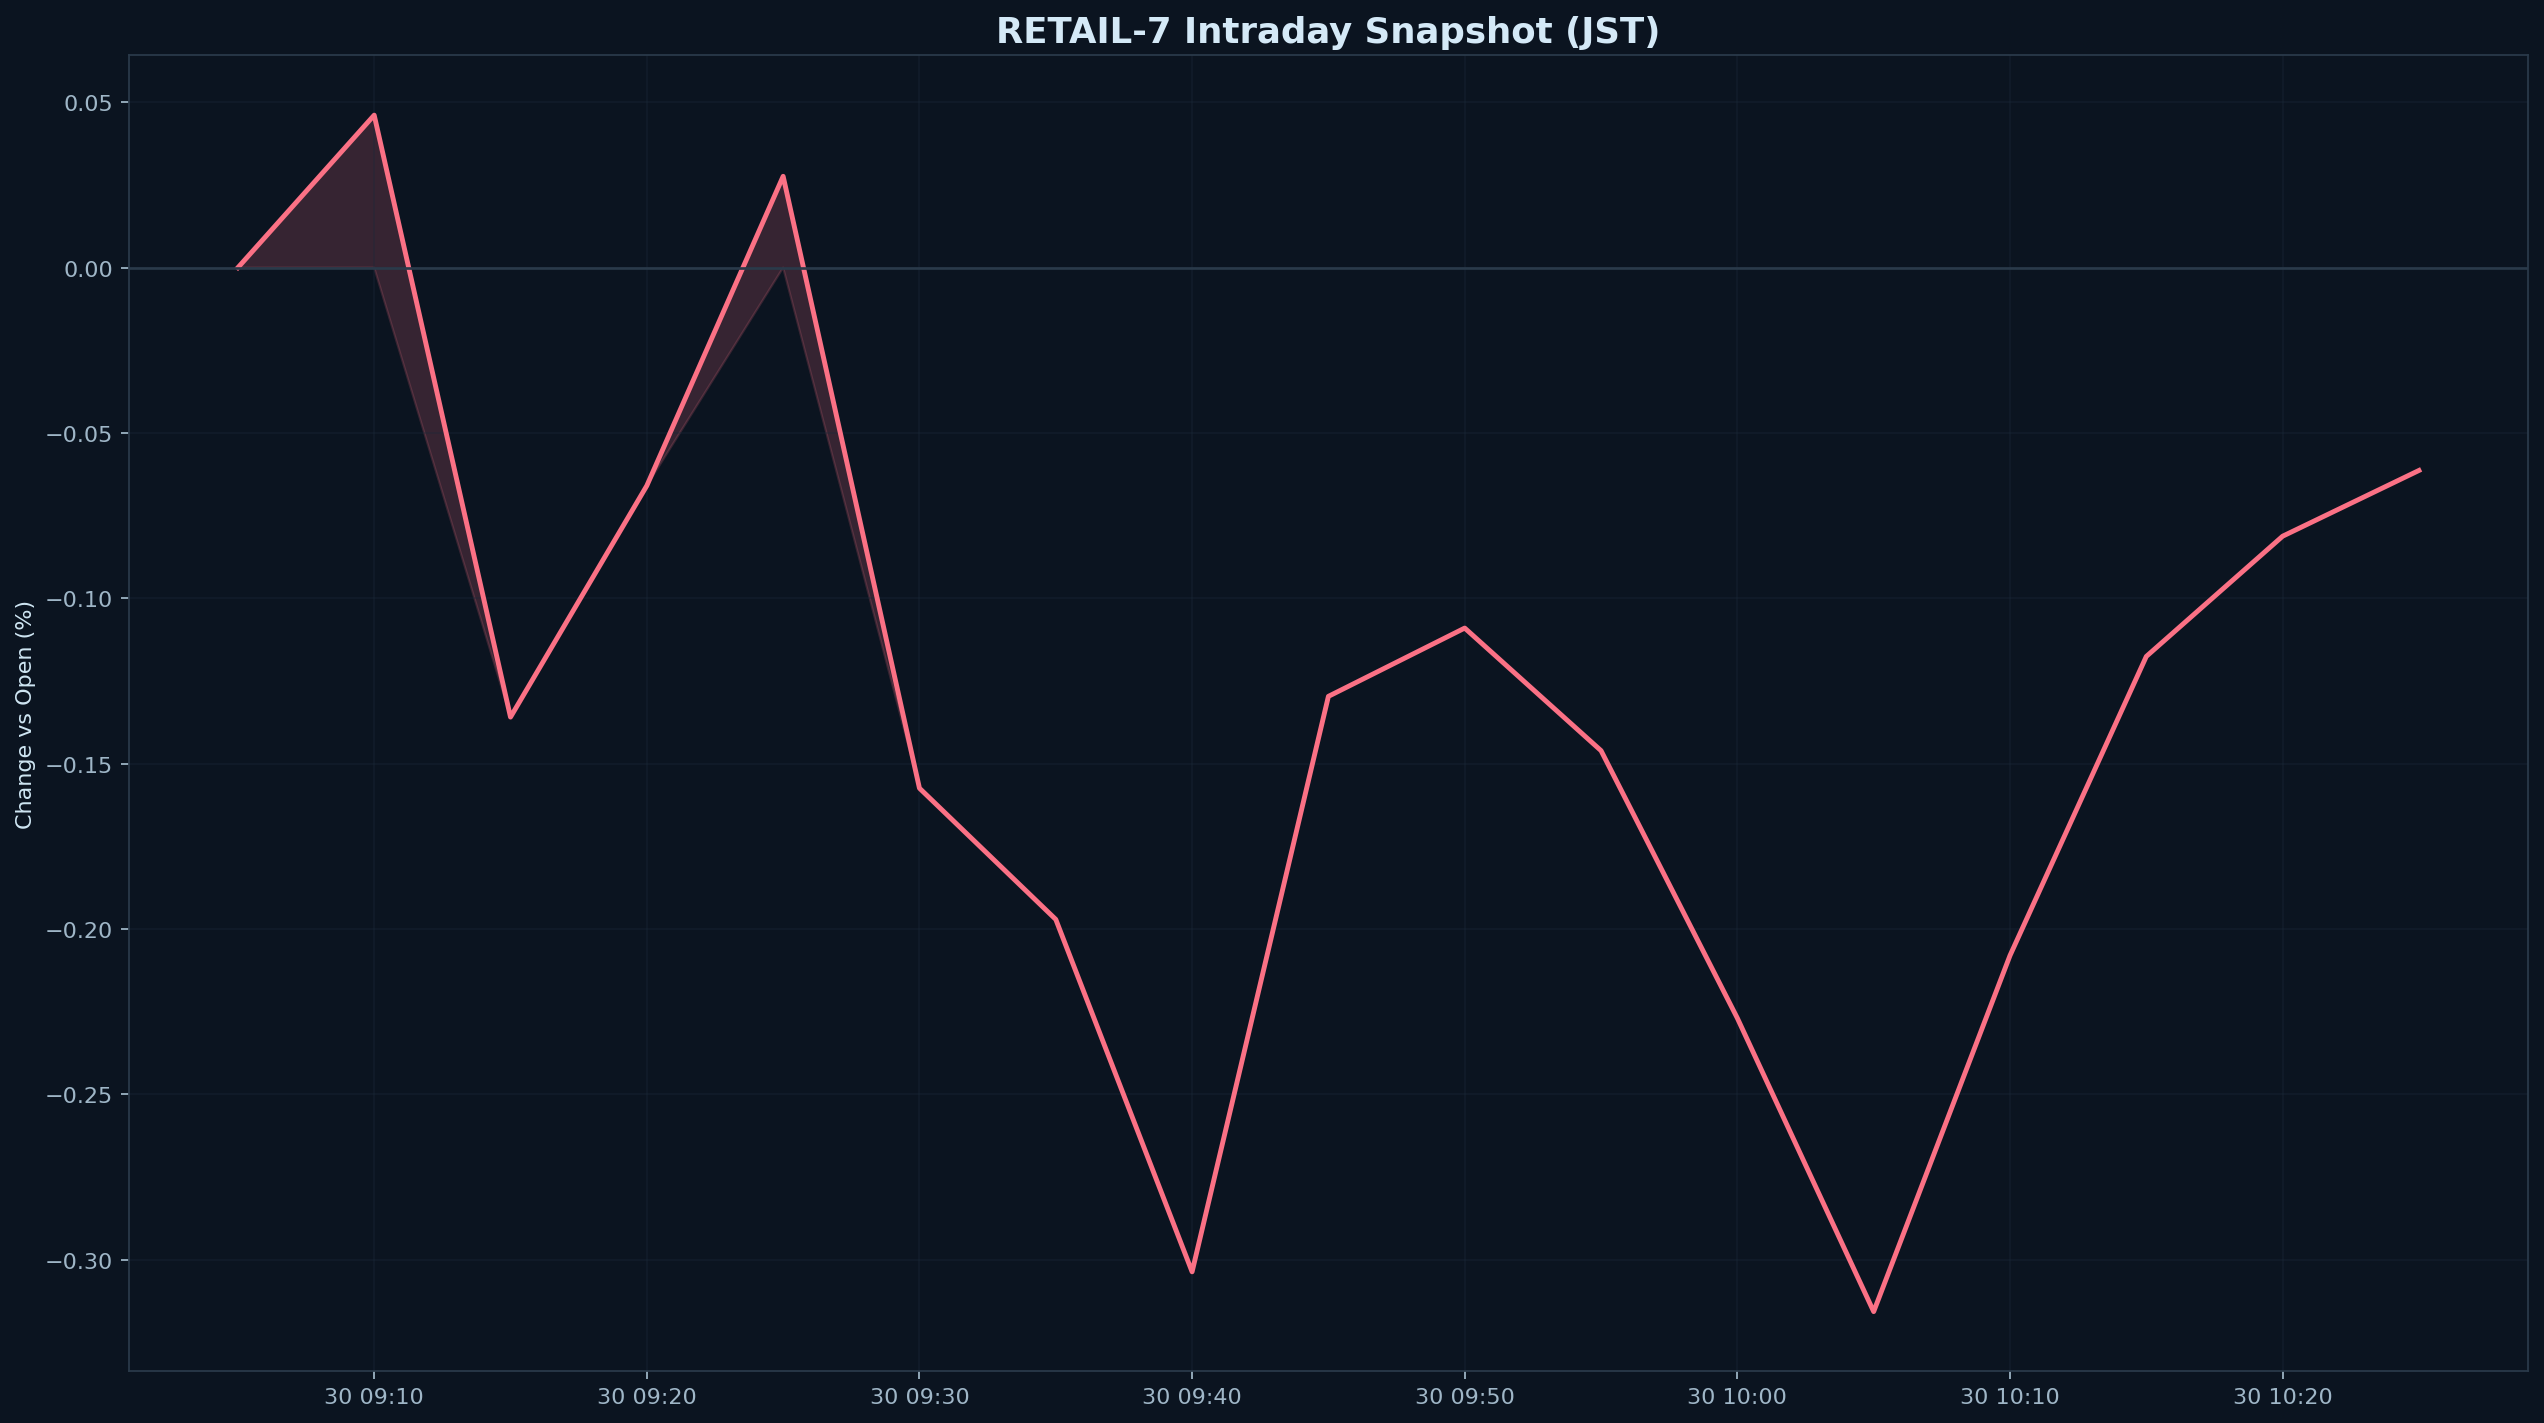

Data behind this chart, as committed beside it:
datetime_jst, pct
2025-12-30 09:05:00+09:00, 0.000000
2025-12-30 09:10:00+09:00, 0.04612
2025-12-30 09:15:00+09:00, -0.1359
2025-12-30 09:20:00+09:00, -0.06594
2025-12-30 09:25:00+09:00, 0.02763
2025-12-30 09:30:00+09:00, -0.1574
2025-12-30 09:35:00+09:00, -0.1971
2025-12-30 09:40:00+09:00, -0.3037
2025-12-30 09:45:00+09:00, -0.1297
2025-12-30 09:50:00+09:00, -0.109
2025-12-30 09:55:00+09:00, -0.1461
2025-12-30 10:00:00+09:00, -0.227
2025-12-30 10:05:00+09:00, -0.3157
2025-12-30 10:10:00+09:00, -0.208
2025-12-30 10:15:00+09:00, -0.1176
2025-12-30 10:20:00+09:00, -0.08122
2025-12-30 10:25:00+09:00, -0.06134
